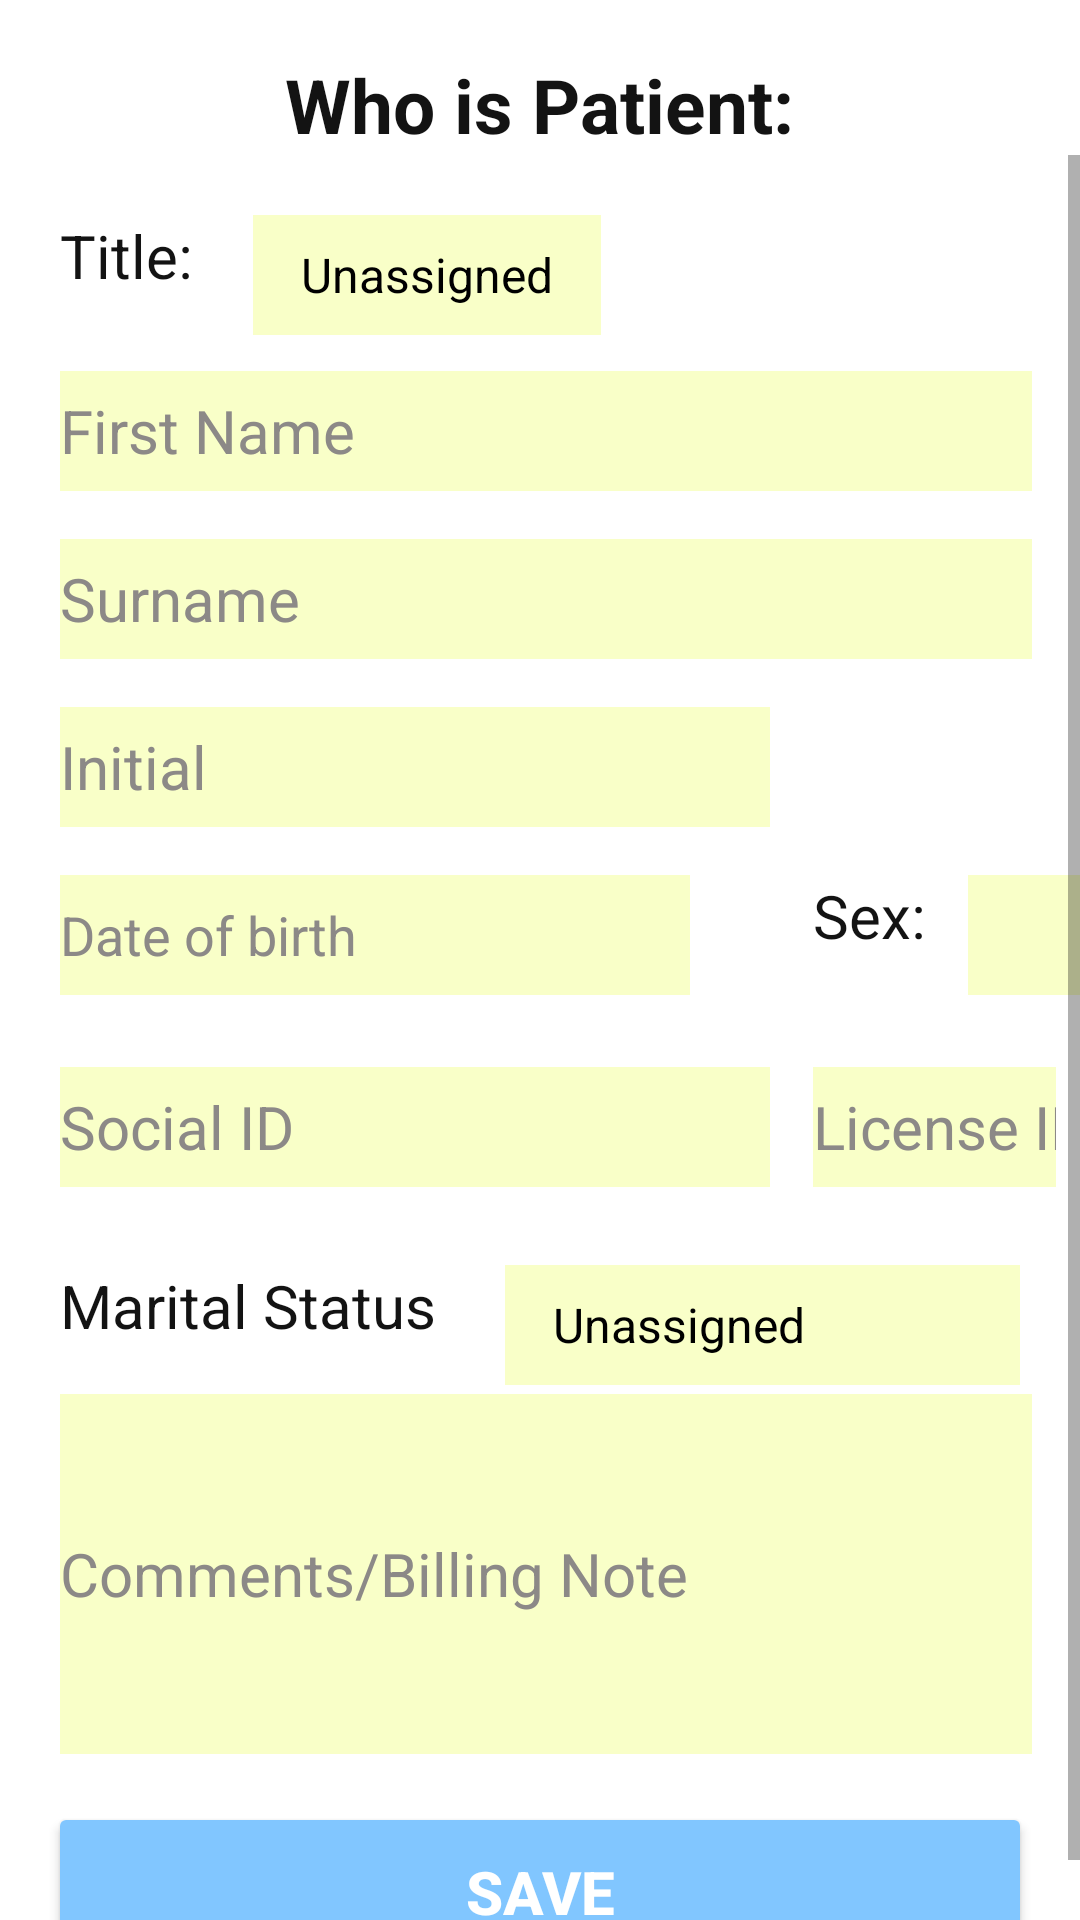

The Android layout XML behind this screen, and the referenced resources:
<!-- AndroidManifest.xml: fallback theme Theme.MaterialComponents.DayNight.NoActionBar -->
<!-- res/layout/child_who_is_patient.xml -->
<?xml version="1.0" encoding="utf-8"?>
<RelativeLayout xmlns:android="http://schemas.android.com/apk/res/android"
    xmlns:app="http://schemas.android.com/apk/res-auto"
    android:orientation="vertical"
    android:layout_width="match_parent"
    android:layout_height="wrap_content"
    android:id="@+id/whoLayout"
    android:background="@color/colorLogoText"
    app:layout_behavior="@string/appbar_scrolling_view_behavior">

    <ScrollView
    android:layout_width="match_parent"
    android:layout_height="match_parent"
    android:layout_below="@+id/textViewWho"
        android:fillViewport="true">

    <RelativeLayout
        android:layout_width="match_parent"
        android:layout_height="match_parent"
        android:id="@+id/scroll1">

        <TextView
            android:text="Title:"
            android:layout_width="wrap_content"
            android:layout_height="wrap_content"
            android:layout_alignParentTop="true"
            android:layout_alignParentStart="true"
            android:layout_marginStart="20dp"
            android:layout_marginTop="20dp"
            android:id="@+id/textView8"
            android:textColor="@color/colorText"
            android:textSize="20sp" />

        <Spinner
            android:layout_width="wrap_content"
            android:layout_height="@dimen/input_size"
            android:layout_alignTop="@+id/textView8"
            android:layout_toEndOf="@+id/textView8"
            android:layout_marginStart="20dp"
            android:entries="@array/titles"
            android:theme="@style/mySpinnerItemStyle"
            android:background="@color/colorInput"
            android:id="@+id/spinnerTitle" />

        <TextView
            android:text="Sex:"
            android:layout_width="wrap_content"
            android:layout_height="wrap_content"
            android:textColor="@color/colorText"
            android:layout_alignTop="@+id/editTextDOB"
            android:layout_toEndOf="@+id/editTextDOB"
            android:layout_marginStart="41dp"
            android:id="@+id/textView11"
            android:textSize="20sp" />

        <Spinner
            android:layout_width="wrap_content"
            android:layout_height="@dimen/input_size"
            android:background="@color/colorInput"
            android:layout_alignTop="@+id/textView11"
            android:layout_toEndOf="@+id/textView11"
            android:layout_marginStart="14dp"
            android:id="@+id/spinnerSex"
            android:entries="@array/sex"
            android:theme="@style/mySpinnerItemStyle"/>

        <EditText
            android:layout_width="match_parent"
            android:layout_height="@dimen/input_size"
            android:inputType="textPersonName"
            android:ems="10"
            android:id="@+id/editTextSn"
            android:background="@color/colorInput"
            android:hint="Surname"
            android:layout_marginEnd="@dimen/appbar_padding"
            android:layout_marginTop="@dimen/appbar_padding"
            android:layout_below="@+id/editTextFn"
            android:layout_alignStart="@+id/editTextFn"
            android:textSize="20sp"
            android:textColorHint="@color/hint_color"/>

        <EditText
            android:layout_width="wrap_content"
            android:layout_height="@dimen/input_size"
            android:inputType="textPersonName"
            android:ems="10"
            android:background="@color/colorInput"
            android:hint="Initial"
            android:id="@+id/editTextInitial"
            android:layout_marginTop="@dimen/appbar_padding"
            android:layout_below="@+id/editTextSn"
            android:layout_alignStart="@+id/editTextSn"
            android:textSize="20sp"
            android:textColorHint="@color/hint_color"/>

        <EditText
            android:layout_width="wrap_content"
            android:layout_height="@dimen/input_size"
            android:inputType="date"
            android:ems="10"
            android:background="@color/colorInput"
            android:hint="@string/date_of_birth"
            android:id="@+id/editTextDOB"
            android:layout_below="@+id/editTextInitial"
            android:layout_alignStart="@+id/editTextInitial"
            android:layout_marginTop="@dimen/appbar_padding"
            android:textColorHint="@color/hint_color"/>

        <EditText
            android:layout_width="match_parent"
            android:layout_height="@dimen/input_size"
            android:inputType="textPersonName"
            android:ems="10"
            android:id="@+id/editTextFn"
            android:background="@color/colorInput"
            android:hint="@string/first_name"
            android:layout_marginEnd="@dimen/appbar_padding"
            android:layout_marginTop="25dp"
            android:layout_below="@+id/textView8"
            android:layout_alignStart="@+id/textView8"
            android:textSize="20sp"
            android:textColorHint="@color/hint_color"/>

        <EditText
            android:layout_width="wrap_content"
            android:layout_height="@dimen/input_size"
            android:inputType="textPersonName"
            android:background="@color/colorInput"
            android:textSize="20sp"
            android:textColorHint="@color/hint_color"
            android:hint="@string/license_id"
            android:layout_marginRight="@dimen/appbar_padding_top"
            android:ems="10"
            android:layout_alignTop="@+id/editTextSocialID"
            android:layout_alignStart="@+id/textView11"
            android:id="@+id/editTextLicense" />

        <TextView
            android:text="@string/marital_status"
            android:textColor="@color/colorText"
            android:layout_width="wrap_content"
            android:layout_height="wrap_content"
            android:layout_below="@+id/editTextSocialID"
            android:layout_alignStart="@+id/editTextSocialID"
            android:layout_marginTop="@dimen/appbar_padding"
            android:id="@+id/textView3"
            android:textSize="20sp" />

        <Spinner
            android:layout_width="wrap_content"
            android:layout_height="@dimen/input_size"
            android:layout_alignTop="@+id/textView3"
            android:layout_toEndOf="@+id/textView3"
            android:layout_marginStart="23dp"
            android:entries="@array/marital_status"
            android:background="@color/colorInput"
            android:id="@+id/spinnerMartialStatus"
            android:theme="@style/mySpinnerItemStyle"/>

        <EditText
            android:layout_width="wrap_content"
            android:layout_height="@dimen/input_size"
            android:inputType="textPersonName"
            android:background="@color/colorInput"
            android:hint="@string/social_id"
            android:layout_marginRight="10dp"
            android:ems="10"
            android:layout_marginTop="24dp"
            android:id="@+id/editTextSocialID"
            android:layout_below="@+id/editTextDOB"
            android:layout_alignStart="@+id/editTextDOB"
            android:layout_marginBottom="10dp"
            android:textSize="20sp"
            android:textColorHint="@color/hint_color"/>

        <EditText
            android:layout_width="match_parent"
            android:layout_height="@dimen/large_input_size"
            android:inputType="textPersonName"
            android:ems="10"
            android:background="@color/colorInput"
            android:hint="@string/comments_billing_note"
            android:layout_marginEnd="@dimen/appbar_padding"
            android:id="@+id/editTextComments"
            android:layout_below="@+id/textView3"
            android:layout_alignStart="@+id/textView3"
            android:layout_marginTop="@dimen/appbar_padding"
            android:textSize="20sp"
            android:textColorHint="@color/hint_color"/>

        <Button
            android:text="Save"
            android:layout_width="match_parent"
            android:layout_height="@dimen/button_size"
            android:layout_below="@+id/editTextComments"
            android:layout_centerHorizontal="true"
            android:layout_marginTop="@dimen/appbar_padding"
            android:layout_marginEnd="@dimen/appbar_padding"
            android:layout_marginStart="@dimen/appbar_padding"
            android:id="@+id/buttonSave_Who"
            android:textSize="20sp"
            android:theme="@style/myButtonStyle"
            android:elevation="10dp"
            android:textStyle="normal|bold"/>
        </RelativeLayout>
    </ScrollView>

    <TextView
        android:layout_width="wrap_content"
        android:layout_height="wrap_content"
        android:layout_marginTop="18dp"
        android:id="@+id/textViewWho"
        android:gravity="center"
        android:textColor="@color/colorText"
        android:text="Who is Patient:"
        android:textStyle="normal|bold"
        android:textSize="25sp"
        android:layout_alignParentTop="true"
        android:layout_centerHorizontal="true" />

</RelativeLayout>
<!-- resources referenced by this layout -->
<resources>
  <string-array name="marital_status">
          <item>Unassigned</item>
          <item>Divorced</item>
          <item>Domesticated Partner</item>
          <item>Married</item>
          <item>Separated</item>
          <item>Single</item>
          <item>Widowed</item>
      </string-array>
  <string-array name="sex">
          <item>Unassigned</item>
          <item>Female</item>
          <item>Male</item>
      </string-array>
  <string-array name="titles">
          <item>Unassigned</item>
          <item>Dr.</item>
          <item>Mr.</item>
          <item>Mrs.</item>
          <item>Ms.</item>
      </string-array>
  <color name="colorInput">#f9ffc8</color>
  <color name="colorLogoText">#FFFFFF</color>
  <color name="colorText">#131313</color>
  <color name="hint_color">#8c8987</color>
  <dimen name="appbar_padding">16dp</dimen>
  <dimen name="appbar_padding_top">8dp</dimen>
  <dimen name="button_size">60dp</dimen>
  <dimen name="input_size">40dp</dimen>
  <dimen name="large_input_size">120dp</dimen>
  <string name="comments_billing_note">Comments/Billing Note</string>
  <string name="date_of_birth">Date of birth</string>
  <string name="first_name">First Name</string>
  <string name="license_id">License ID</string>
  <string name="marital_status">Marital Status</string>
  <string name="social_id">Social ID</string>
  <style name="myButtonStyle" parent="@style/Widget.AppCompat.Button">
          <item name="android:textColor">@color/colorLogoText</item>
          <item name="android:colorButtonNormal">@color/button_color</item>
      </style>
  <style name="mySpinnerItemStyle" parent="@android:style/Widget.Holo.DropDownItem.Spinner">
          <item name="android:textColor">@color/my_spinner_text_color</item>
      </style>
  <color name="button_color">#81C6FF</color>
  <color name="my_spinner_text_color">#000000</color>
</resources>
